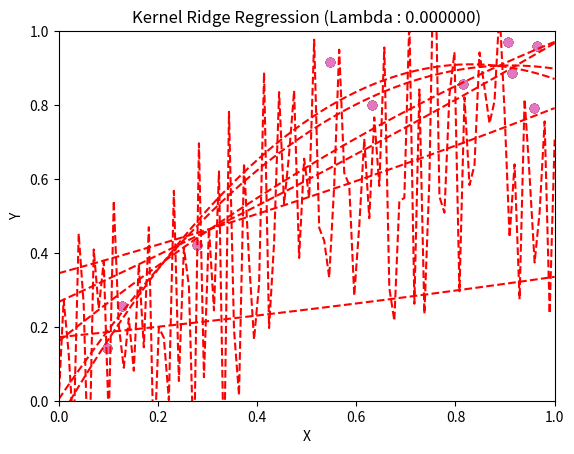

Here is the Python script that generated this plot:
import numpy as np
import matplotlib.pyplot as plt
# A 10x2
# AT 2x10
# K(A, AT) 10x10
# I 10x10
# y 10x1
# inf 1x2
# K(inf, AT) 1x10
# np.matmul(K(inf, AT), alpha) 1x1
def K(X, Z):
    k = 1 + np.matmul(X, Z)
    return np.square(k)
x=[0.8147, 0.9058, 0.127, 0.9134, 0.6324, 0.0975, 0.2785, 0.5469, 0.9575, 0.9649] #데이터 X의 배열
y=[0.8576, 0.9706, 0.2572, 0.8854, 0.8003, 0.1419, 0.4218, 0.9157, 0.7922, 0.9595] #데이터 Y의 배열
# y = ax + b

# plt.plot(x, y, 'o') #데이터 좌표 그리기
# plt.scatter(x, y)
# plt.show()

ones = np.ones(len(x)) # x와 같은 길이의 1로 이루어진 행렬
A = np.stack([x, ones], axis=1) # 상수항 추가 10x2
AT = np.transpose(A) # 전치행렬 2x10
I = np.identity(A.shape[0]) # 단위행렬 I 10x10
Lambda = [100, 10, 1, 0.1, 0.01, 0.001, 0] # lambda

for l in Lambda:
    alpha = np.matmul(np.linalg.inv(K(A, AT) + l * I), y)
    
    plt.scatter(x, y)
    lx = []
    ly = []
    for i in np.linspace(0, 1, 100): # 직선 좌표 수집 0, 0.01, 0.02 ..... 0.99
        
        lx.append(i)
        inf = np.array([i, 1])
        ly.append(np.matmul(K(inf, AT), alpha))

    plt.plot(lx, ly, '--r') # 직선 그리기

plt.title("Kernel Ridge Regression (Lambda : %f)" % l)
plt.xlabel("X")
plt.ylabel("Y")
plt.axis([0, 1, 0, 1])
plt.show()

